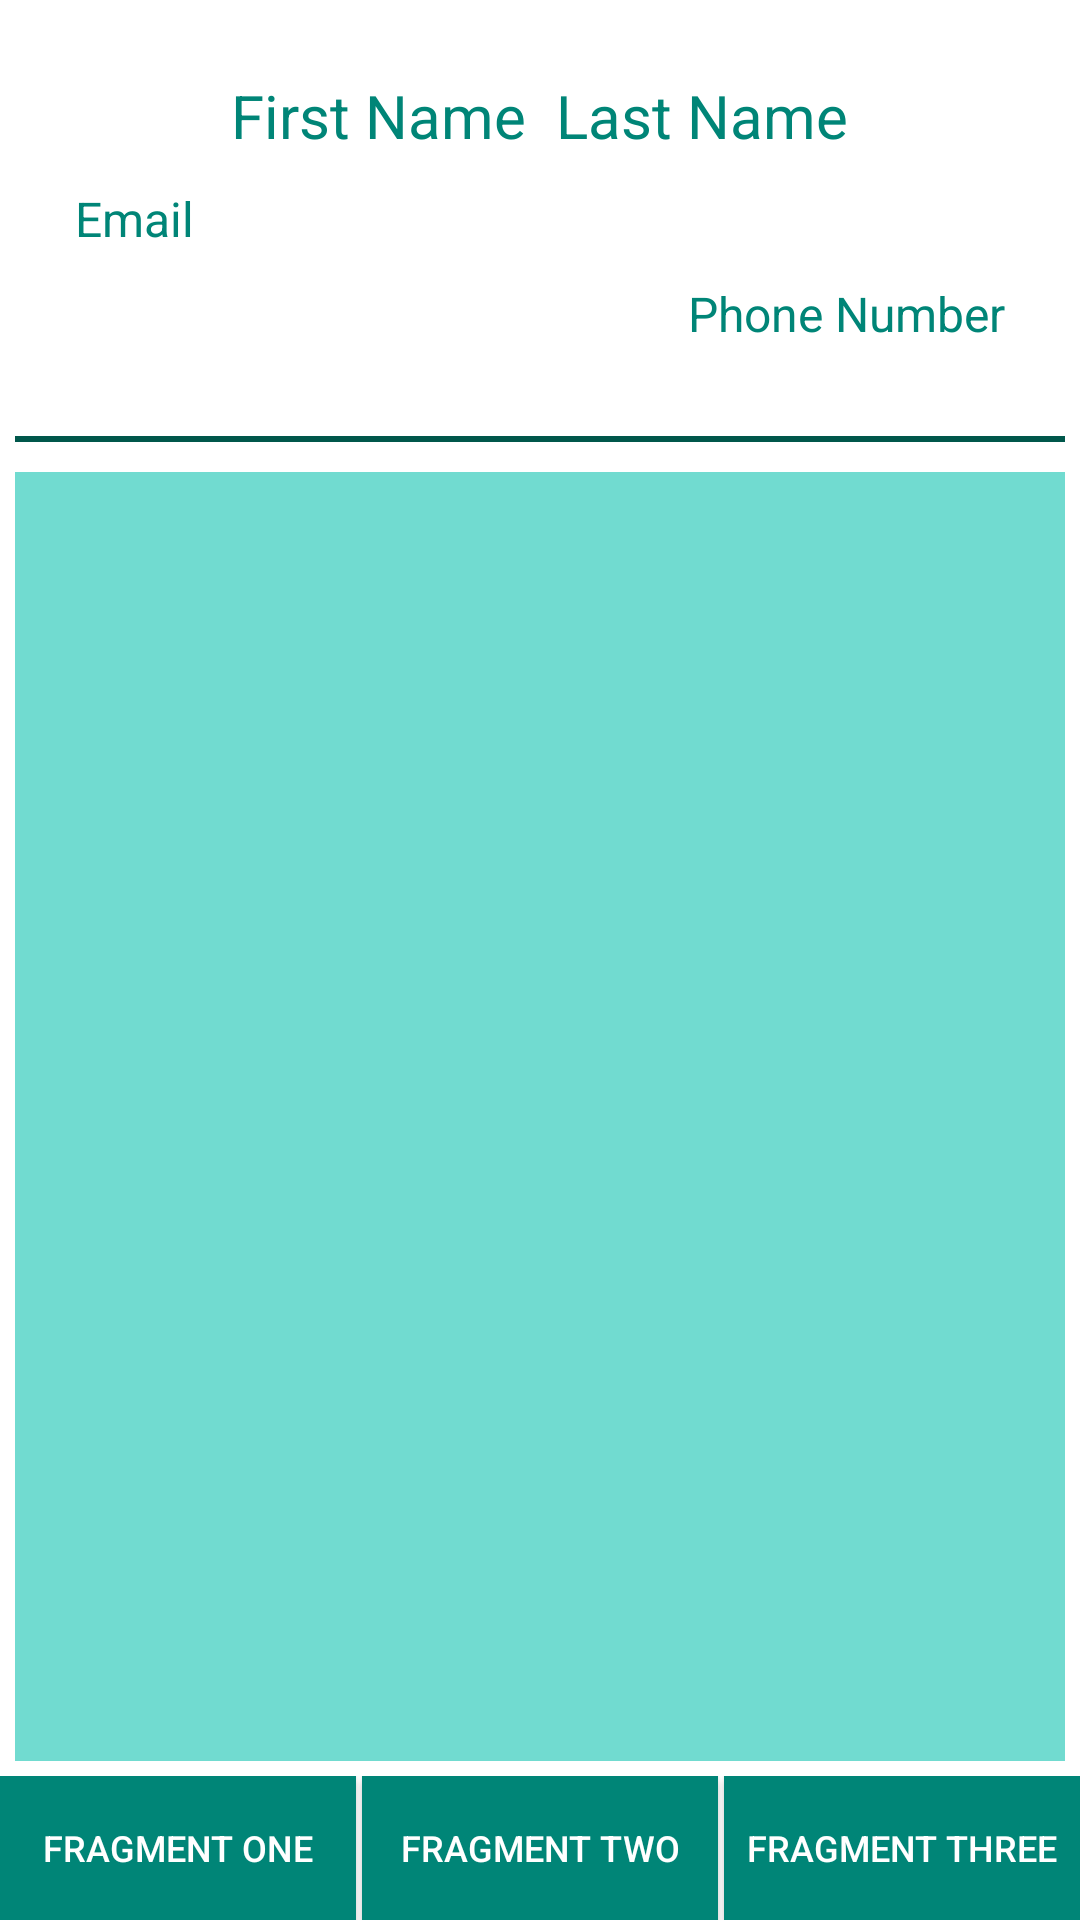

The Android layout XML behind this screen, and the referenced resources:
<!-- AndroidManifest.xml: application theme Theme.RecapAppAll -->
<!-- res/layout/activity_main.xml -->
<?xml version="1.0" encoding="utf-8"?>
<RelativeLayout xmlns:android="http://schemas.android.com/apk/res/android"
    xmlns:tools="http://schemas.android.com/tools"
    android:layout_width="match_parent"
    android:layout_height="match_parent"
    tools:context=".ui.activities.MainActivity">

    <LinearLayout
        android:id="@+id/lnr1"
        android:layout_width="match_parent"
        android:layout_height="wrap_content"
        android:layout_alignParentTop="true"
        android:orientation="vertical"
        android:padding="20dp">

        <LinearLayout
            android:layout_width="match_parent"
            android:layout_height="wrap_content"
            android:gravity="center"
            android:orientation="horizontal">

            <ImageButton
                android:layout_width="wrap_content"
                android:layout_height="wrap_content"
                android:textColor="@color/colorTextWhite"
                android:src="@drawable/ic_edit_black_24dp"
                android:onClick="goToUpdateProfile"
                android:background="@color/colorWhite"/>

            <TextView
                android:id="@+id/txtMainFirstName"
                android:layout_width="wrap_content"
                android:layout_height="wrap_content"
                android:layout_margin="5dp"
                android:text="@string/hint_first_name"
                android:textColor="@color/colorPrimary"
                android:gravity="center"
                android:textSize="20sp" />

            <TextView
                android:id="@+id/txtMainLastName"
                android:layout_width="wrap_content"
                android:layout_height="wrap_content"
                android:layout_margin="5dp"
                android:text="@string/hint_last_name"
                android:textColor="@color/colorPrimary"
                android:gravity="center"
                android:textSize="20sp" />

        </LinearLayout>

        <TextView
            android:id="@+id/txtMainEmail"
            android:layout_width="match_parent"
            android:layout_height="wrap_content"
            android:layout_margin="5dp"
            android:text="@string/hint_email"
            android:textColor="@color/colorPrimary"
            android:textSize="16sp" />

        <TextView
            android:id="@+id/txtMainPhoneNumber"
            android:layout_width="match_parent"
            android:layout_height="wrap_content"
            android:layout_margin="5dp"
            android:text="@string/hint_phone_number"
            android:gravity="end"
            android:textColor="@color/colorPrimary"
            android:textSize="16sp" />

    </LinearLayout>

    <RelativeLayout
        android:id="@+id/separator"
        android:layout_width="match_parent"
        android:layout_height="2dp"
        android:layout_below="@id/lnr1"
        android:layout_margin="5dp"
        android:background="@color/colorPrimaryDark" />

    <FrameLayout
        android:id="@+id/fragment_container"
        android:layout_width="match_parent"
        android:layout_height="wrap_content"
        android:layout_above="@id/lnr2"
        android:layout_below="@id/separator"
        android:layout_marginBottom="5dp"
        android:layout_marginEnd="5dp"
        android:layout_marginLeft="5dp"
        android:layout_marginRight="5dp"
        android:layout_marginStart="5dp"
        android:layout_marginTop="5dp"
        android:background="@color/bg_color" />

    <LinearLayout
        android:id="@+id/lnr2"
        android:layout_width="match_parent"
        android:layout_height="wrap_content"
        android:layout_alignParentBottom="true"
        android:orientation="horizontal"
        android:weightSum="3">

        <Button
            android:id="@+id/btn_fragmentOne"
            android:layout_width="match_parent"
            android:layout_height="wrap_content"
            android:layout_weight="1"
            android:background="@color/colorPrimary"
            android:onClick="openFragOne"
            android:text="@string/fragment_one"
            android:textColor="@android:color/white"
            android:textSize="12sp" />

        <RelativeLayout
            android:layout_width="2dp"
            android:layout_height="wrap_content"
            android:background="@color/colorWhite" />

        <Button
            android:id="@+id/btn_fragmentTwo"
            android:layout_width="match_parent"
            android:layout_height="wrap_content"
            android:layout_weight="1"
            android:background="@color/colorPrimary"
            android:onClick="openFragTwo"
            android:text="@string/fragment_two"
            android:textColor="@android:color/white"
            android:textSize="12sp" />

        <RelativeLayout
            android:layout_width="2dp"
            android:layout_height="wrap_content"
            android:background="@color/colorWhite" />

        <Button
            android:id="@+id/btn_fragmentThree"
            android:layout_width="match_parent"
            android:layout_height="wrap_content"
            android:layout_weight="1"
            android:background="@color/colorPrimary"
            android:onClick="openFragThree"
            android:text="@string/fragment_three"
            android:textColor="@android:color/white"
            android:textSize="12sp" />

    </LinearLayout>

</RelativeLayout>
<!-- resources referenced by this layout -->
<resources>
  <color name="bg_color">#71DBD0</color>
  <color name="colorPrimary">#008577</color>
  <color name="colorPrimaryDark">#00574B</color>
  <color name="colorTextWhite">#FFFFFF</color>
  <color name="colorWhite">#FFFFFF</color>
  <string name="fragment_one">Fragment One</string>
  <string name="fragment_three">Fragment Three</string>
  <string name="fragment_two">Fragment Two</string>
  <string name="hint_email">Email</string>
  <string name="hint_first_name">First Name</string>
  <string name="hint_last_name">Last Name</string>
  <string name="hint_phone_number">Phone Number</string>
  <style name="Theme.RecapAppAll" parent="Theme.MaterialComponents.DayNight.DarkActionBar">
          
          <item name="colorPrimary">@color/purple_500</item>
          <item name="colorPrimaryVariant">@color/purple_700</item>
          <item name="colorOnPrimary">@color/white</item>
          
          <item name="colorSecondary">@color/teal_200</item>
          <item name="colorSecondaryVariant">@color/teal_700</item>
          <item name="colorOnSecondary">@color/black</item>
          
          <item name="android:statusBarColor" tools:targetApi="l">?attr/colorPrimaryVariant</item>
          
  
      </style>
  <color name="purple_500">#FF6200EE</color>
  <color name="purple_700">#FF3700B3</color>
  <color name="white">#FFFFFFFF</color>
  <color name="teal_200">#FF03DAC5</color>
  <color name="teal_700">#FF018786</color>
  <color name="black">#FF000000</color>
</resources>
